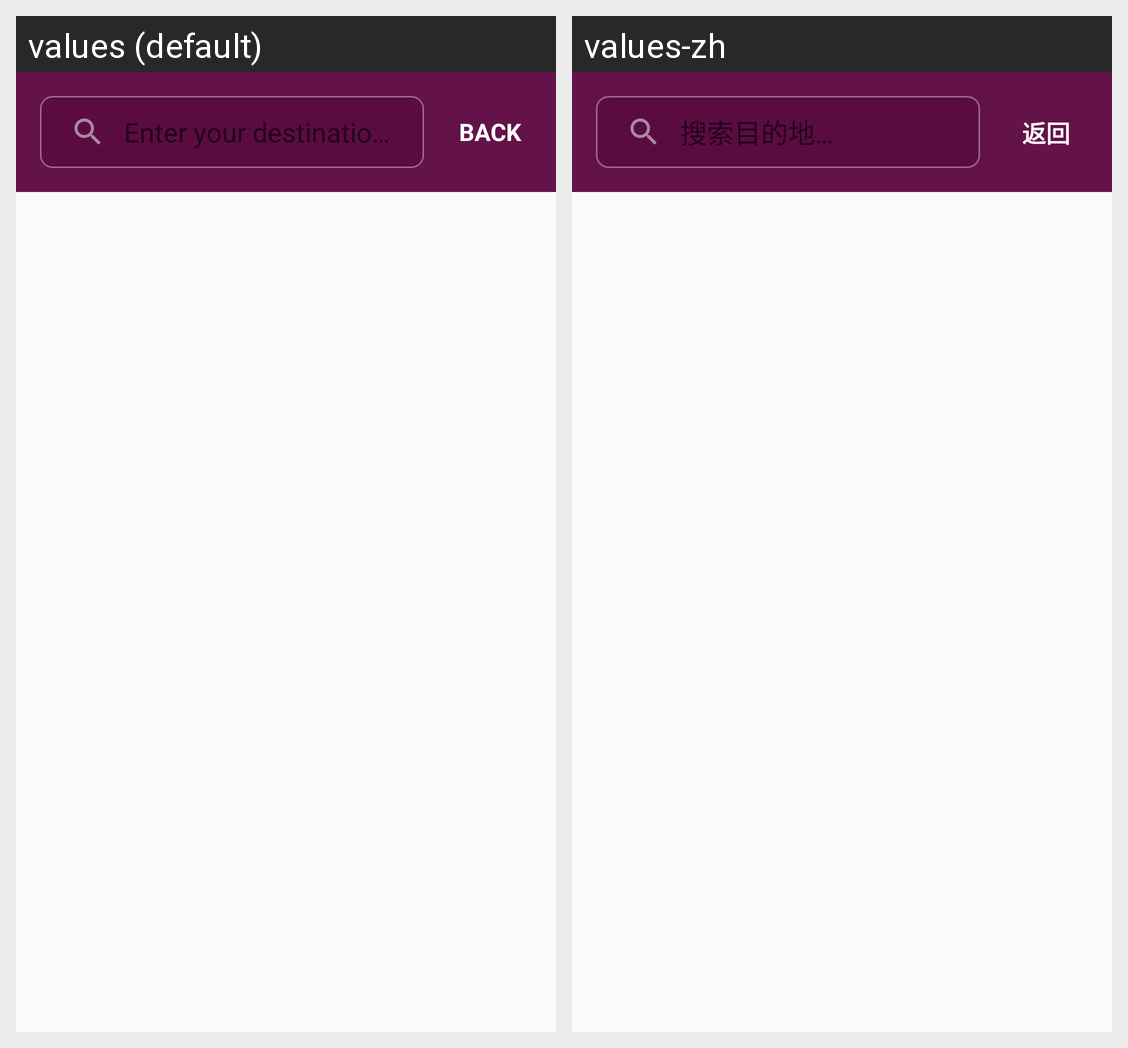

Locale-by-locale string values for the Android screen shown in this grid:
Android screen res/layout/coffee_search_fragment.xml rendered under 2 locales, left to right: values (default), values-zh. Device: Nexus 5 (rendered at 1080×1920; each locale shown at half size, 540×960, under a caption strip naming it); theme AppTheme.
Strings drawn on this screen, with the default value and each locale's value (text and hints the layout hard-codes, and strings that could not be matched under every locale, appear in the picture but are not listed):

searchViewHint
  values: Enter your destination…
  values-zh: 搜索目的地…

back
  values: BACK
  values-zh: 返回
